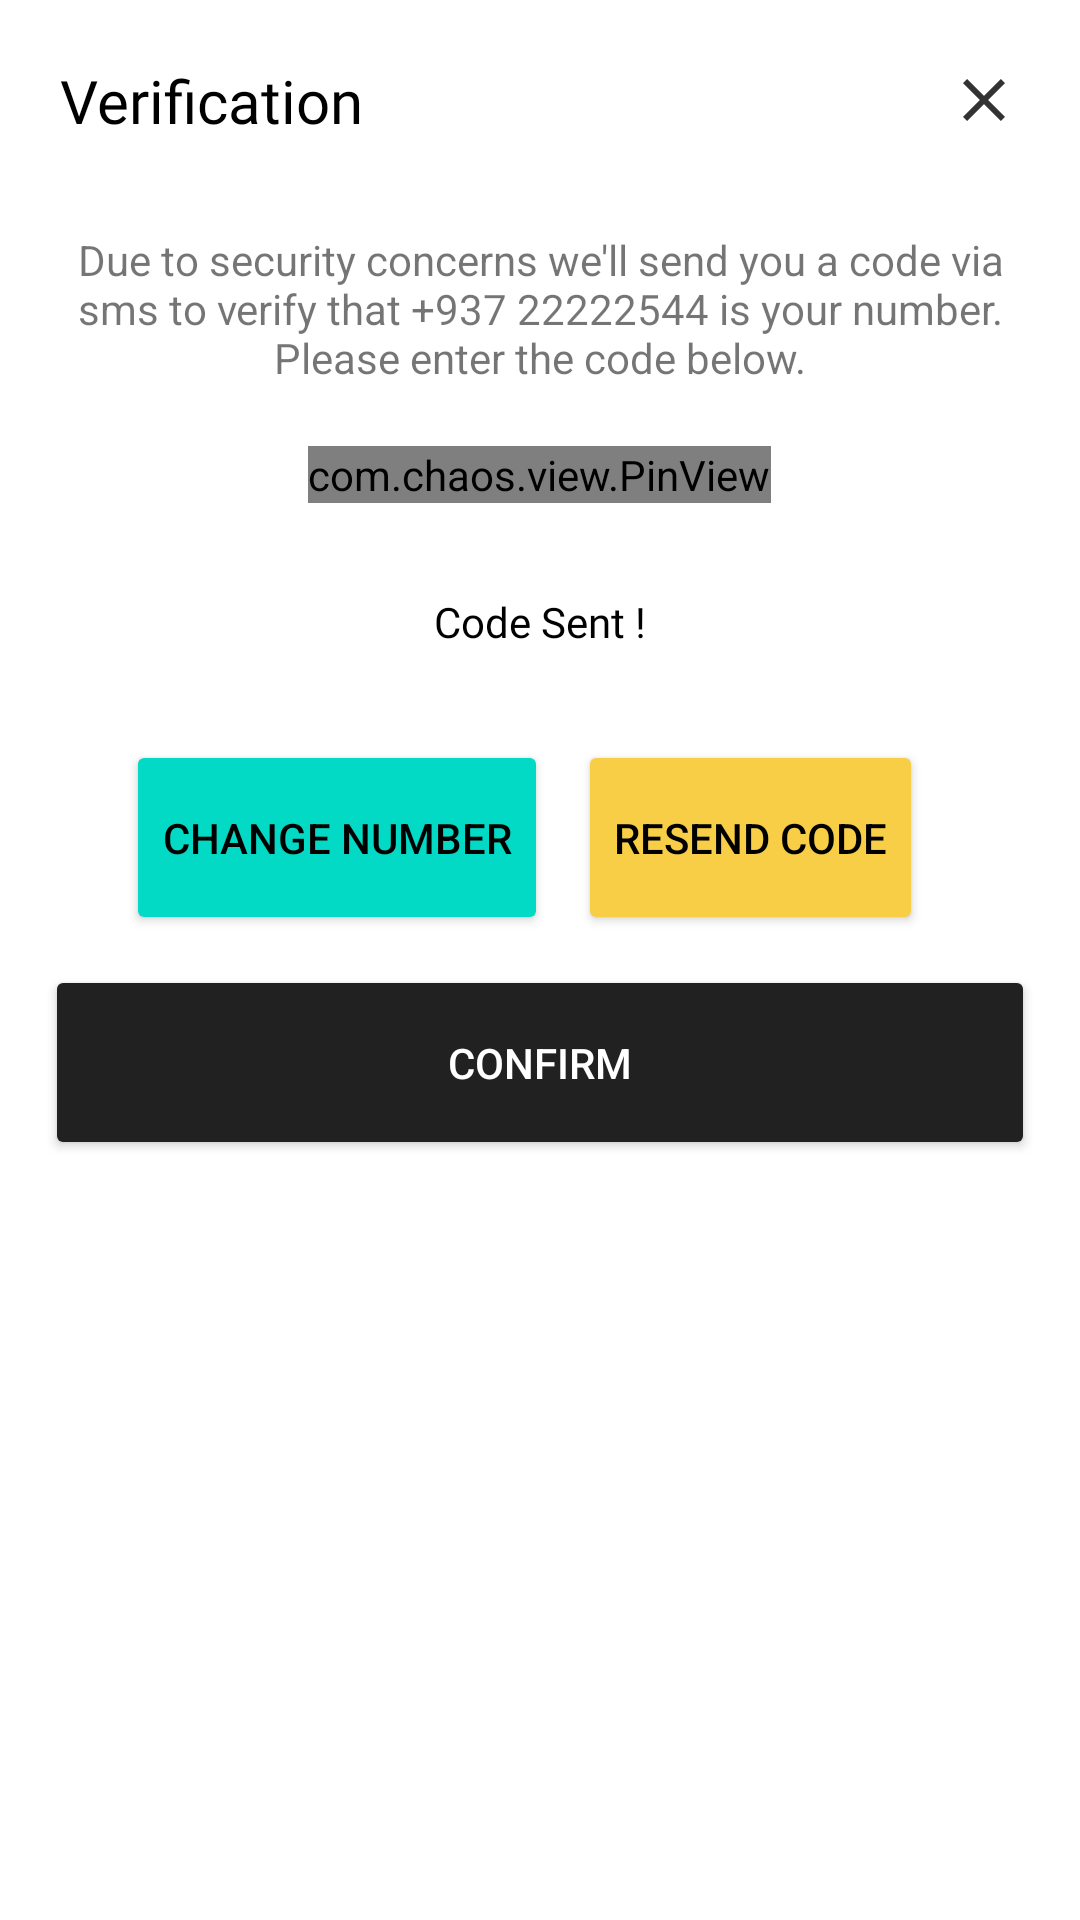

Android layout source for this screen:
<!-- AndroidManifest.xml: application theme Theme.VoloCustomer -->
<!-- res/layout/add_address_verification_popup.xml -->
<?xml version="1.0" encoding="utf-8"?>
<RelativeLayout xmlns:android="http://schemas.android.com/apk/res/android"
    android:id="@+id/verify_address"
    android:layout_width="350dp"
    xmlns:app="http://schemas.android.com/apk/res-auto"
    android:layout_height="wrap_content"
    android:layout_gravity="center"
    android:theme="@style/Theme.VoloCustomer.Dark"
    android:elevation="8dp"
    android:background="@drawable/alert_dialog_background"
    android:orientation="vertical">

    <RelativeLayout
        android:paddingLeft="20dp"
        android:paddingRight="20dp"
        android:layout_marginTop="10dp"
        android:padding="10dp"
        android:id="@+id/title"
        android:layout_width="match_parent"
        android:layout_height="wrap_content">

        <TextView
            android:layout_marginStart="10dp"
            android:id="@+id/title_txt"
            android:layout_width="wrap_content"
            android:layout_height="wrap_content"
            android:layout_centerVertical="true"
            android:fontFamily="@font/roboto_bold"
            android:text="Verification"
            android:textColor="@color/black"
            android:textSize="20sp" />

        <ImageView
            android:layout_marginEnd="10dp"
            android:id="@+id/close_dialog"
            android:layout_width="wrap_content"
            android:layout_height="wrap_content"
            android:layout_alignParentEnd="true"
            android:layout_centerVertical="true"
            android:src="@drawable/ic_close"
            app:tint="@color/black" />

    </RelativeLayout>

    <TextView
        android:paddingLeft="20dp"
        android:paddingRight="20dp"
        android:id="@+id/txt"
        android:layout_width="wrap_content"
        android:layout_height="wrap_content"
        android:layout_below="@id/title"
        android:layout_centerHorizontal="true"
        android:layout_marginBottom="20dp"
        android:textAlignment="center"
        android:layout_marginTop="20dp"
        android:text="@string/due_to_security_concerns_we_ll_send_you_a_code_via_sms_to_verify_that_937_22222544_is_your_number_please_enter_the_code_below" />

    <com.chaos.view.PinView
        android:id="@+id/pin"
        android:layout_width="wrap_content"
        android:layout_height="wrap_content"
        android:layout_below="@id/txt"
        android:layout_centerInParent="true"
        app:itemCount="6"
        app:itemRadius="8dp" />

    <TextView
        android:fontFamily="@font/roboto_medium"
        android:textColor="@color/black"
        android:layout_marginTop="30dp"
        android:layout_below="@id/pin"
        android:id="@+id/sent"
        android:layout_centerHorizontal="true"
        android:layout_width="wrap_content"
        android:layout_height="wrap_content"
        android:text="@string/code_sent"/>

    <LinearLayout
        android:orientation="horizontal"
        android:id="@+id/two_buttons"
        android:layout_below="@id/sent"
        android:paddingLeft="10dp"
        android:paddingRight="10dp"
        android:layout_marginBottom="10dp"
        android:layout_marginTop="30dp"
        android:layout_centerHorizontal="true"
        android:layout_width="wrap_content"
        android:layout_height="wrap_content">

        <Button
            android:layout_gravity="center_vertical"
            android:id="@+id/change_number"
            android:layout_width="wrap_content"
            android:layout_height="65dp"
            android:layout_centerInParent="true"
            android:layout_marginEnd="10dp"
            android:backgroundTint="@color/teal_200"
            android:text="Change Number"
            android:textColor="@color/black" />

        <Button
            android:layout_gravity="center_vertical"
            android:id="@+id/resend_code"
            android:layout_width="wrap_content"
            android:layout_height="65dp"
            android:layout_centerInParent="true"
            android:layout_marginEnd="10dp"
            android:backgroundTint="@color/primary"
            android:text="Resend Code"
            android:textColor="@color/black" />


    </LinearLayout>

    <RelativeLayout
        android:id="@+id/confirm_view"
        android:paddingLeft="10dp"
        android:paddingRight="10dp"
        android:layout_marginBottom="30dp"
        android:layout_centerHorizontal="true"
        android:layout_below="@id/two_buttons"
        android:layout_width="wrap_content"
        android:layout_height="wrap_content">

        <Button
            android:id="@+id/okay"
            android:layout_width="match_parent"
            android:layout_height="65dp"
            android:layout_centerInParent="true"
            android:layout_marginEnd="10dp"
            android:backgroundTint="@color/secondary"
            android:text="@string/confirm"
            android:textColor="@color/white" />


    </RelativeLayout>


</RelativeLayout>
<!-- resources referenced by this layout -->
<resources>
  <color name="black">#FF000000</color>
  <color name="primary">#F7CE45</color>
  <color name="secondary">#212121</color>
  <color name="teal_200">#FF03DAC5</color>
  <color name="white">#FFFFFFFF</color>
  <!-- drawable ic_close (drawable-anydpi) -->
  <vector xmlns:android="http://schemas.android.com/apk/res/android"
      android:width="24dp"
      android:height="24dp"
      android:viewportWidth="24"
      android:viewportHeight="24"
      android:tint="#F7CE45"
      android:alpha="0.8">
    <path
        android:fillColor="@android:color/white"
        android:pathData="M19,6.41L17.59,5 12,10.59 6.41,5 5,6.41 10.59,12 5,17.59 6.41,19 12,13.41 17.59,19 19,17.59 13.41,12z"/>
  </vector>
  <string name="code_sent">Code Sent !</string>
  <string name="confirm">Confirm</string>
  <string name="due_to_security_concerns_we_ll_send_you_a_code_via_sms_to_verify_that_937_22222544_is_your_number_please_enter_the_code_below">Due to security concerns we\'ll send you a code via sms to verify that +937 22222544 is your number. Please enter the code below.</string>
  <style name="Theme.VoloCustomer.Dark">
          <item name="colorPrimary">@color/secondary</item>
          <item name="colorOnPrimary">@color/white</item>
          <item name="colorSecondary">@color/white</item>
          <item name="colorOnSecondary">@color/secondary</item>
      </style>
  <style name="Theme.VoloCustomer" parent="Theme.MaterialComponents.Light.NoActionBar">
          
          <item name="colorPrimary">@color/primary</item>
          <item name="colorPrimaryVariant">@color/purple_700</item>
          <item name="colorOnPrimary">@color/font_dark</item>
          
          <item name="colorSecondary">@color/secondary</item>
          <item name="colorSecondaryVariant">@color/teal_700</item>
          <item name="colorOnSecondary">@color/white</item>
          
          <item name="android:statusBarColor" tools:targetApi="l">?attr/colorSecondary</item>
      </style>
  <color name="purple_700">#FF3700B3</color>
  <color name="font_dark">#000000</color>
  <color name="teal_700">#FF018786</color>
</resources>
